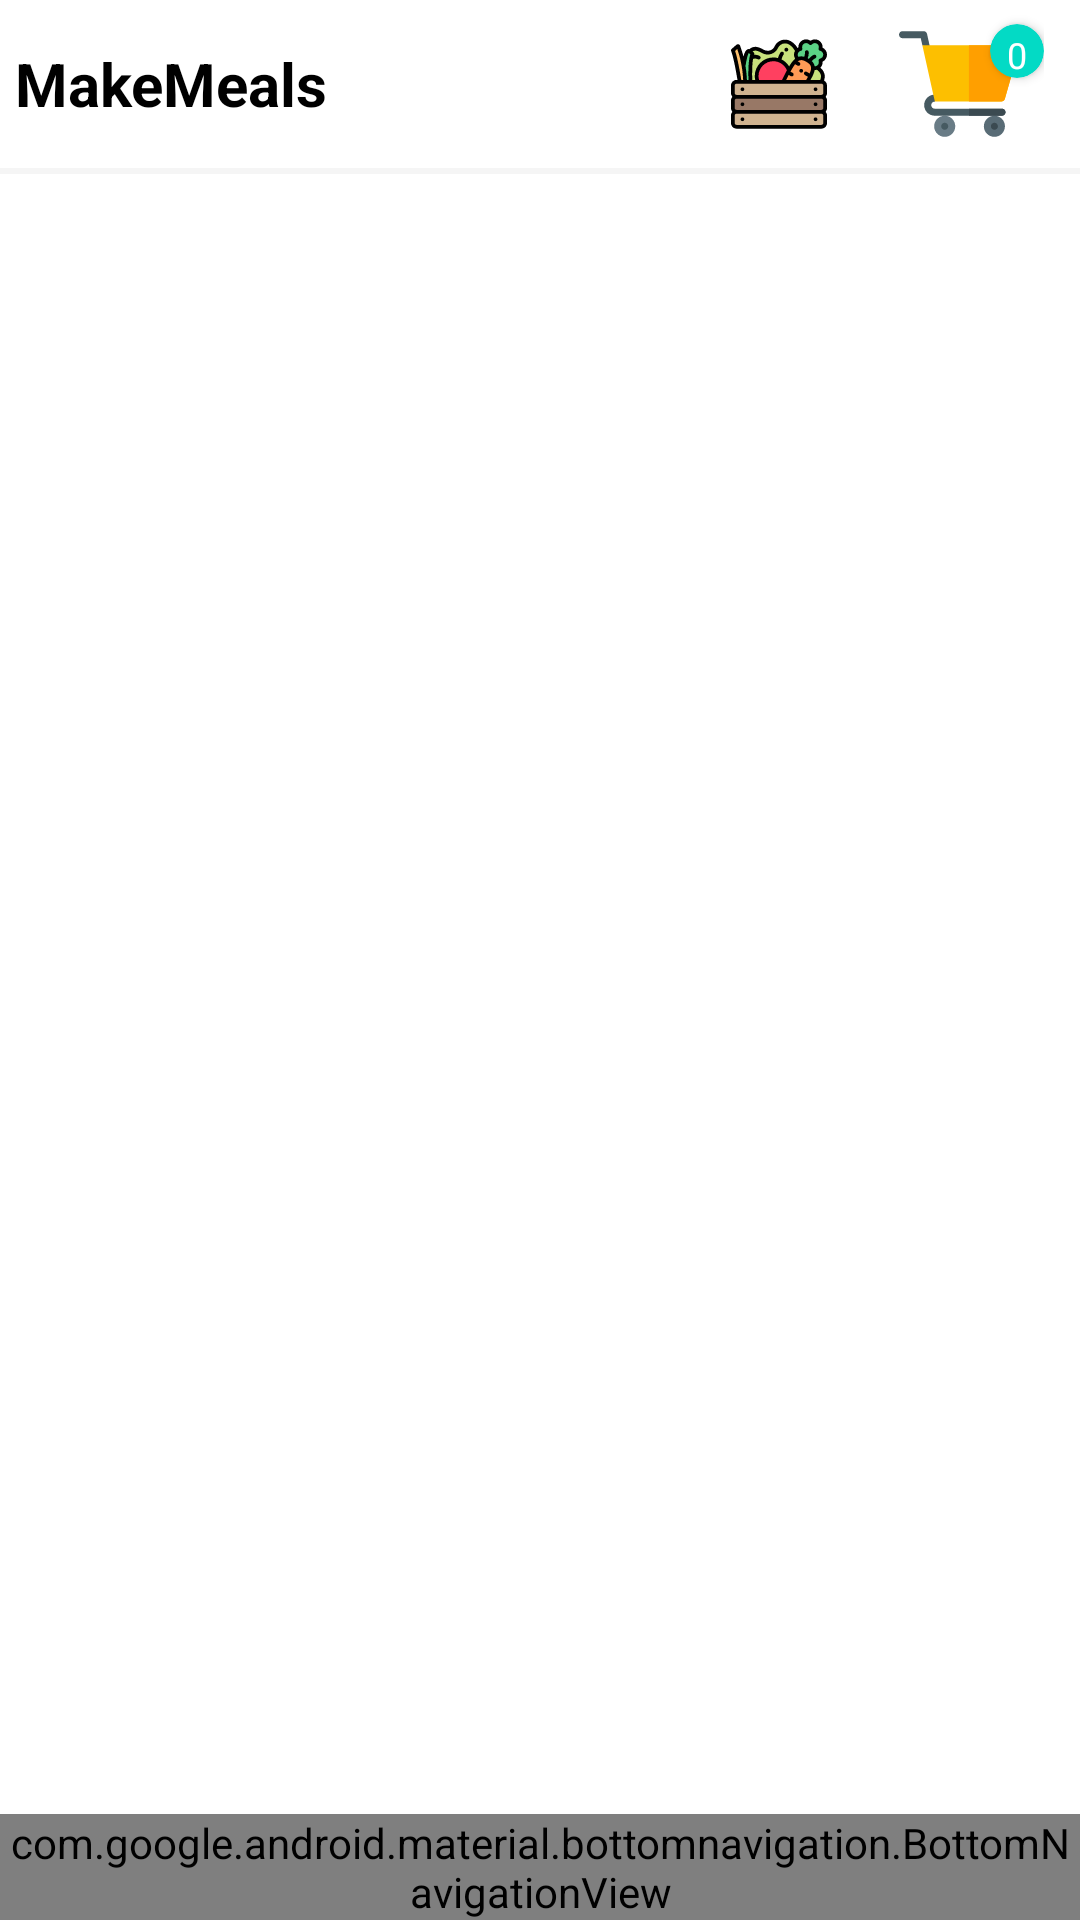

The Android layout XML behind this screen, and the referenced resources:
<!-- AndroidManifest.xml: application theme Theme.MakeMeals -->
<!-- res/layout/activity_main.xml -->
<?xml version="1.0" encoding="utf-8"?>
<RelativeLayout xmlns:android="http://schemas.android.com/apk/res/android"
    xmlns:app="http://schemas.android.com/apk/res-auto"
    xmlns:tools="http://schemas.android.com/tools"
    android:layout_width="match_parent"
    android:layout_height="match_parent"
    android:fitsSystemWindows="true"
    tools:context=".MainActivity">

    <include
        android:id="@+id/toolbar"
        layout="@layout/toolbar_main"
        android:layout_width="match_parent"
        android:layout_height="wrap_content" />

    <View
        android:background="#F5F5F5"
        android:id="@+id/view_background"
        android:layout_below="@id/toolbar"
        android:layout_width="match_parent"
        android:layout_height="2dp" />

    <com.google.android.material.bottomnavigation.BottomNavigationView
        android:id="@+id/bottom_navigation"
        android:layout_width="match_parent"
        android:layout_height="wrap_content"
        android:layout_alignParentBottom="true"
        app:menu="@menu/bottom_navigation_menu" />

    <FrameLayout
        android:id="@+id/flContainer"
        android:layout_width="match_parent"
        android:layout_height="match_parent"
        android:layout_above="@id/bottom_navigation"
        android:layout_below="@id/toolbar" />

</RelativeLayout>
<!-- res/layout/toolbar_main.xml (included above) -->
<androidx.appcompat.widget.Toolbar xmlns:android="http://schemas.android.com/apk/res/android"
    xmlns:app="http://schemas.android.com/apk/res-auto"
    xmlns:tools="http://schemas.android.com/tools"
    android:id="@+id/toolbar"
    app:contentInsetStart="5dp"
    android:layout_width="match_parent"
    android:layout_height="?android:attr/actionBarSize"
    android:layout_alignParentTop="true"
    android:background="@color/white"
    tools:menu="@menu/menu_main"
    android:minHeight="?attr/actionBarSize">

    <TextView
        android:layout_height="wrap_content"
        android:layout_width="wrap_content"
        android:text="@string/app_name"
        android:textColor="@color/black"
        android:textSize="20sp"
        android:textStyle="bold"
        />

</androidx.appcompat.widget.Toolbar>
<!-- resources referenced by this layout -->
<resources>
  <color name="black">#FF000000</color>
  <color name="white">#FFFFFFFF</color>
  <string name="app_name">MakeMeals</string>
  <style name="Theme.MakeMeals" parent="Theme.MaterialComponents.DayNight.NoActionBar">
          
          <item name="colorPrimary">@color/black</item>
          <item name="colorPrimaryVariant">@color/make_meals_blue</item>
          <item name="colorOnPrimary">@color/white</item>
          
          <item name="colorSecondary">@color/teal_200</item>
          <item name="colorSecondaryVariant">@color/teal_700</item>
          <item name="colorOnSecondary">@color/black</item>
          
          <item name="android:statusBarColor">?attr/colorPrimaryVariant</item>
          
      </style>
  <color name="make_meals_blue">#3897f0</color>
  <color name="teal_200">#FF03DAC5</color>
  <color name="teal_700">#FF018786</color>
</resources>
